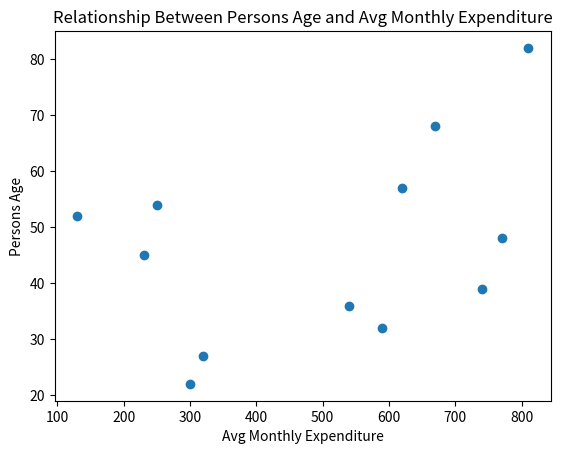

Reproduce this figure in Python.
# A data analysis tool
import pandas as pd

#  A scientific computing package
import numpy as np 

# A graphical plotting module. Can generate plots, histograms, bar charts, scatterplots etc
import matplotlib.pyplot as plt 

# PyLab is a module in Matplotlib. PyLab combines the numerical module numpy with - 
  # the graphical plotting module pyplot. 

from pylab import plot, show, bar

# The Main Method
def main():

    
    # Example 1

    X = [590,540,740,130,810,300,320,230,670,620,770,250] #Avg Monthly Med Expenditure
    Y = [32,36,39,52,82,22,27,45,68,57,48,54] #Persons Age
  

    plt.xlabel('Avg Monthly Expenditure')
    plt.ylabel('Persons Age')
    plt.title('Relationship Between Persons Age and Avg Monthly Expenditure')

  
    plt.scatter(X,Y)
    plt.show()


if __name__ == '__main__':
  main()